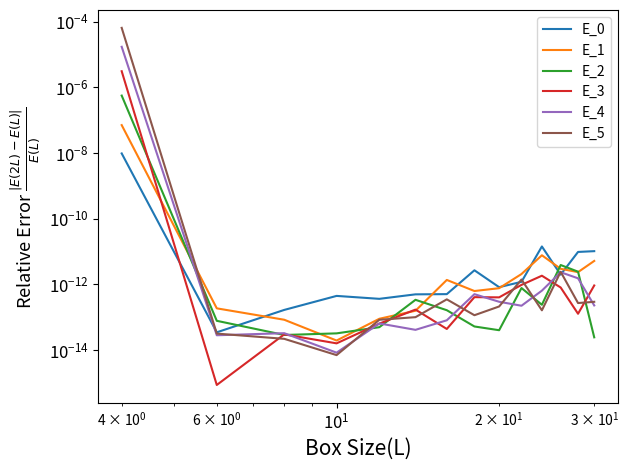

Python code for this plot:
#!/usr/bin/env python
# coding: utf-8

# In[ ]:


import numpy as np
import matplotlib.pyplot as plt
from scipy import sparse as sparse
from scipy.sparse.linalg import eigs
from scipy import constants as const
from scipy.optimize import fsolve
import scipy.optimize as opt
get_ipython().run_line_magic('matplotlib', 'notebook')

def calculate_laplace_three_point(r):
    h=r[1]-r[0]
    main_diag=-2.0/h**2* np.ones(N)
    off_diag=+1.0/h**2 *np.ones(N-1)
    bv1_diag=np.array([1.0/h**2])
    bv2_diag=np.array([1.0/h**2])
    laplace_term=sparse.diags([main_diag, off_diag, off_diag,bv1_diag,bv2_diag],(0,-1,1,(N-1),-(N-1)))
    #laplace_term=sparse.diags([main_diag, off_diag, off_diag],(0,-1,1))
    return laplace_term

def calculate_potential_term(r):
    potential=0.5*k*r**2+(1/24)*lamda*r**4
    potential_term=sparse.diags(potential)
    return potential_term

def hamiltonian(r):
    laplace_term= calculate_laplace_three_point(r)
    potential_term= calculate_potential_term(r)
    hamiltonian = - 0.5*(laplace_term)+ potential_term
    return hamiltonian
def plot(r, densities,eigenvalues):
    plt.xlabel('X')
    plt.ylabel('Probability density')
    energies = ['E = {: >5.5f} '.format(eigenvalues[i].real) for i in range(2)]
    plt.plot(r , densities[0]/(r[0]-r[1]), color='blue',  label=energies[0])
    plt.plot(r , densities[1]/(r[0]-r[1]), color='green', label=energies[1])
    plt.plot(r , densities[2]/(r[0]-r[1]), color='cyan',  label=energies[0])
    plt.plot(r , densities[3]/(r[0]-r[1]), color='magenta',  label=energies[0])
    plt.plot(r , densities[4]/(r[0]-r[1]), color='red',  label=energies[0])
    plt.legend()
    plt.xlim([0,2])
    plt.show()
    return
k=1
lamda=1
N=4000
r=np.linspace(-10,10, N)
hamiltonian_1=hamiltonian(r)
number_of_eigenvalues=30
eigenvalues, eigenvectors =eigs(hamiltonian_1, k=number_of_eigenvalues, which='SM')
print(eigenvalues.real)
eigenvectors = np.array([x for _, x in sorted(zip(eigenvalues, eigenvectors.T), key=lambda pair: pair[0])])
densities = [np.absolute(eigenvectors[i, :])**2 for i in range(len(eigenvalues))]
#plot(r, densities, eigenvalues)



eigvals=[]
eigvals1=[]
Lsize=[]
for i in range(2,16,1):
    N=100*i
    a=2*i
    N1=2*N
    a1=2*a
    r=np.linspace(-a,a, N,endpoint=False)
    r1=np.linspace(-a1,a1, N1,endpoint=False)
    hamiltonian_1=hamiltonian(r)
    number_of_eigenvalues=30
    eigenvalues, eigenvectors =eigs(hamiltonian_1, k=number_of_eigenvalues, which='SM')
    eigvals.append(np.array(eigenvalues.real))
    N=N1
    hamiltonian_2=hamiltonian(r1)
    number_of_eigenvalues=30
    eigenvalues, eigenvectors =eigs(hamiltonian_2, k=number_of_eigenvalues, which='SM')
    eigvals1.append(np.array(eigenvalues.real))
    Lsize.append(a)
err_vals=[]
eigvals=np.array(eigvals)
eigvals1=np.array(eigvals1)
for j in range(len(Lsize)):
    err_vals.append(abs(eigvals1[j]-eigvals[j])/abs(eigvals[j]))
err_vals=np.array(err_vals)
ll=['E_0','E_1','E_2','E_3','E_4','E_5']
for i in range(6):
     plt.plot(Lsize,err_vals[:,i],label=ll[i])
plt.xscale('log')
plt.yscale('log')
plt.legend()
plt.xlabel("Box Size(L)",fontsize=15)
plt.ylabel(r"Relative Error $\frac{\vert E(2L)-E(L)\vert}{E(L)}$ ",fontsize=13)
plt.xticks(size=12)
plt.yticks(size=12)
plt.tight_layout()
plt.show()
#plt.savefig("Prob2_7.png")
